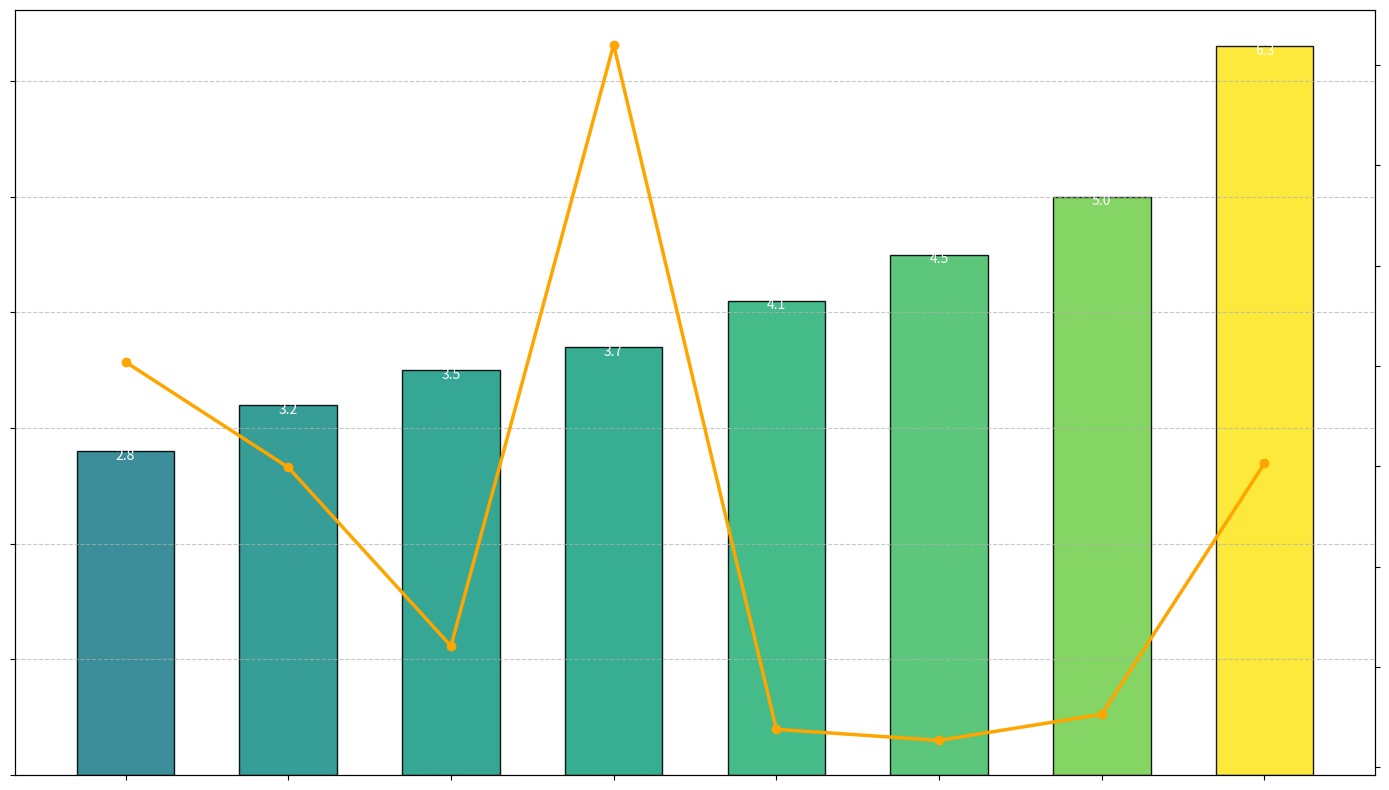

Python code for this plot:
import matplotlib.pyplot as plt
import numpy as np
import matplotlib.cm as cm

cities = ["New York", "London", "Tokyo", "Paris", "Toronto", "Sydney", "Berlin", "Singapore"]
parks_per_square_mile = np.array([3.2, 4.1, 2.8, 5.0, 3.5, 6.3, 4.5, 3.7])

sorted_indices = np.argsort(parks_per_square_mile)
sorted_parks_per_square_mile = parks_per_square_mile[sorted_indices]

average_rainfall = np.array([49.9, 23.8, 60.4, 25.3, 32.1, 50.3, 22.7, 92.0])
sorted_average_rainfall = average_rainfall[sorted_indices]

positions = np.arange(len(cities))
bar_width = 0.6

fig, ax1 = plt.subplots(figsize=(14, 8))
color_map = cm.viridis(sorted_parks_per_square_mile / max(sorted_parks_per_square_mile))

bars = ax1.bar(positions, sorted_parks_per_square_mile, color=color_map, width=bar_width, alpha=0.9, edgecolor='black')

for bar, height in zip(bars, sorted_parks_per_square_mile):
    ax1.text(bar.get_x() + bar.get_width()/2, height - 0.1, f'{height:.1f}', ha='center', va='bottom', color='white', fontsize=10)

ax2 = ax1.twinx()
ax2.plot(positions, sorted_average_rainfall, color='orange', marker='o', linewidth=2.5)

ax1.set_xticks(positions)
ax1.set_xticklabels([])  # Remove city labels
ax1.set_yticklabels([])  # Remove left axis labels
ax2.set_yticklabels([])  # Remove right axis labels

ax1.grid(axis='y', linestyle='--', alpha=0.7)

plt.tight_layout()
plt.show()
